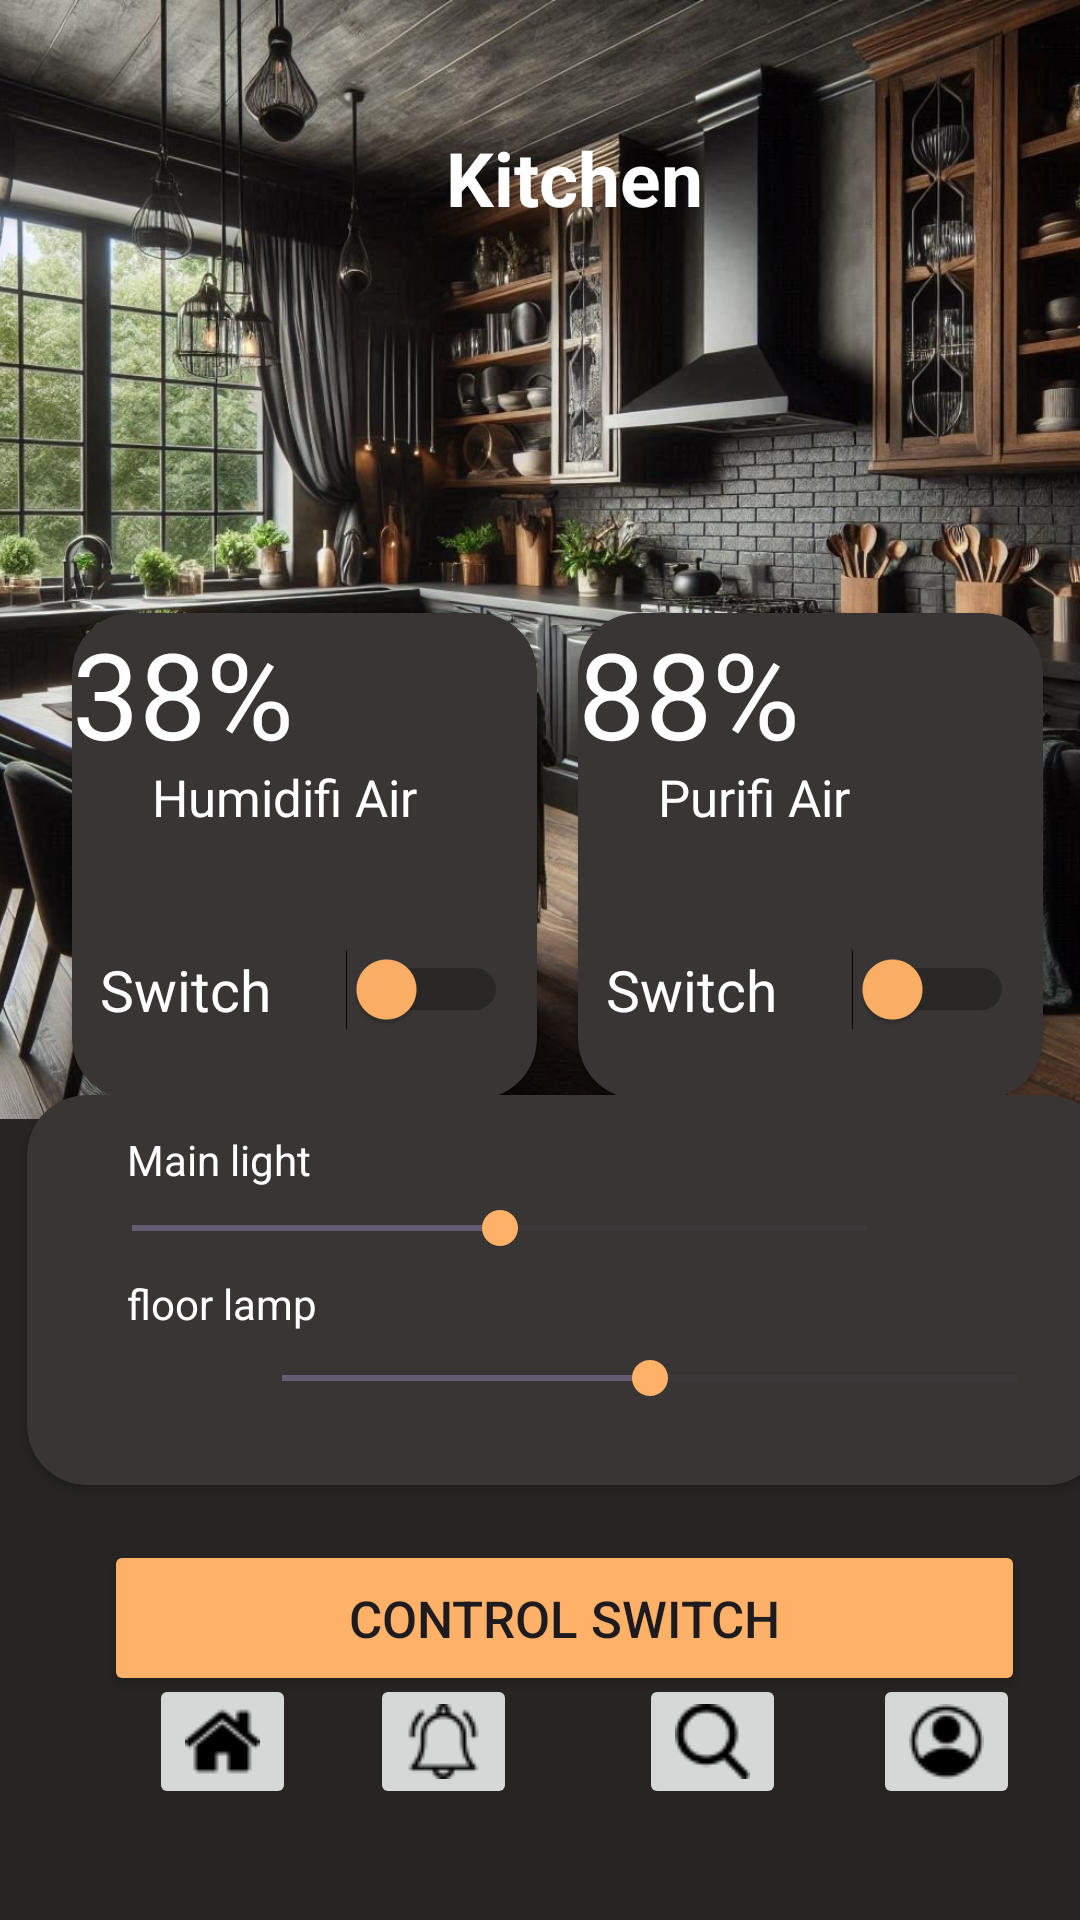

Reconstruct the res/layout file that produces this screen, plus the resources it refers to.
<!-- AndroidManifest.xml: application theme Theme.Nimshara -->
<!-- res/layout/activity_kitchen.xml -->
<?xml version="1.0" encoding="utf-8"?>
<androidx.constraintlayout.widget.ConstraintLayout xmlns:android="http://schemas.android.com/apk/res/android"
    xmlns:app="http://schemas.android.com/apk/res-auto"
    xmlns:tools="http://schemas.android.com/tools"
    android:id="@+id/main"
    android:layout_width="match_parent"
    android:layout_height="match_parent"
    android:background="#282424"
    tools:context=".kitchen">

    <ImageView
        android:id="@+id/imageView7"
        android:layout_width="581dp"
        android:layout_height="373dp"
        app:layout_constraintBottom_toBottomOf="parent"
        app:layout_constraintEnd_toEndOf="parent"
        app:layout_constraintStart_toStartOf="parent"
        app:layout_constraintTop_toTopOf="parent"
        app:layout_constraintVertical_bias="0.0"
        app:srcCompat="@drawable/kitchen" />

    <TextView
        android:id="@+id/textView34"
        android:layout_width="wrap_content"
        android:layout_height="wrap_content"
        android:text="Kitchen"
        android:textColor="@color/white"
        android:textSize="25dp"
        android:textStyle="bold"
        app:layout_constraintBottom_toBottomOf="parent"
        app:layout_constraintEnd_toEndOf="parent"
        app:layout_constraintHorizontal_bias="0.542"
        app:layout_constraintStart_toStartOf="parent"
        app:layout_constraintTop_toTopOf="parent"
        app:layout_constraintVertical_bias="0.07" />

    <androidx.cardview.widget.CardView
        android:id="@+id/cardView3"
        android:layout_width="155dp"
        android:layout_height="162dp"
        android:layout_marginStart="24dp"
        android:layout_marginBottom="180dp"
        android:backgroundTint="#393535"
        app:cardCornerRadius="20dp"

        app:layout_constraintBottom_toBottomOf="parent"
        app:layout_constraintEnd_toEndOf="parent"
        app:layout_constraintHorizontal_bias="0.0"
        app:layout_constraintStart_toStartOf="parent"
        app:layout_constraintTop_toTopOf="parent"
        app:layout_constraintVertical_bias="0.686">


        <TextView
            android:id="@+id/textView17"
            android:layout_width="75dp"
            android:layout_height="43dp"
            android:text="38%"
            android:textColor="@color/white"
            android:textSize="40dp" />

        <Switch
            android:id="@+id/switch2"
            android:layout_width="136dp"
            android:layout_height="39dp"
            android:layout_gravity="center_horizontal"
            android:layout_margin="106dp"
            android:layout_marginTop="22dp"
            android:text="Switch"
            android:textColor="@color/white"
            android:textSize="19dp"
            android:thumbTint="#FFB267" />

        <TextView
            android:id="@+id/textView30"
            android:layout_width="136dp"
            android:layout_height="39dp"
            android:layout_gravity="center_horizontal"
            android:layout_margin="50dp"
            android:layout_marginTop="22dp"
            android:text="    Humidifi Air"
            android:textColor="@color/white"
            android:textSize="17dp" />

    </androidx.cardview.widget.CardView>

    <androidx.cardview.widget.CardView
        android:id="@+id/cardView4"
        android:layout_width="155dp"
        android:layout_height="162dp"
        android:layout_marginStart="24dp"
        android:layout_marginBottom="180dp"
        android:backgroundTint="#393535"
        app:cardCornerRadius="20dp"

        app:layout_constraintBottom_toBottomOf="parent"
        app:layout_constraintEnd_toEndOf="parent"
        app:layout_constraintHorizontal_bias="0.931"
        app:layout_constraintStart_toStartOf="parent"
        app:layout_constraintTop_toTopOf="parent"
        app:layout_constraintVertical_bias="0.686">


        <TextView
            android:id="@+id/textView19"
            android:layout_width="75dp"
            android:layout_height="43dp"
            android:text="88%"
            android:textColor="@color/white"
            android:textSize="40dp" />

        <Switch
            android:id="@+id/switch1"
            android:layout_width="136dp"
            android:layout_height="39dp"
            android:layout_gravity="center_horizontal"
            android:layout_margin="106dp"
            android:layout_marginTop="22dp"
            android:text="Switch"
            android:textColor="@color/white"
            android:textSize="19dp"
            android:thumbTint="#FFB267" />

        <TextView
            android:id="@+id/textView31"
            android:layout_width="136dp"
            android:layout_height="39dp"
            android:layout_gravity="center_horizontal"
            android:layout_margin="50dp"
            android:layout_marginTop="22dp"
            android:text="    Purifi Air"
            android:textColor="@color/white"
            android:textSize="17dp" />

    </androidx.cardview.widget.CardView>

    <Button
        android:id="@+id/button23"
        android:layout_width="307dp"
        android:layout_height="52dp"
        android:backgroundTint="#FFB267"
        android:text="Control Switch"
        android:textSize="17dp"
        app:layout_constraintBottom_toBottomOf="parent"
        app:layout_constraintEnd_toEndOf="parent"
        app:layout_constraintHorizontal_bias="0.653"
        app:layout_constraintStart_toStartOf="parent"
        app:layout_constraintTop_toTopOf="parent"
        app:layout_constraintVertical_bias="0.873" />

    <ImageButton
        android:id="@+id/imageButton"
        android:layout_width="wrap_content"
        android:layout_height="wrap_content"
        app:layout_constraintBottom_toBottomOf="parent"
        app:layout_constraintEnd_toEndOf="parent"
        app:layout_constraintHorizontal_bias="0.16"
        app:layout_constraintStart_toStartOf="parent"
        app:layout_constraintTop_toTopOf="parent"
        app:layout_constraintVertical_bias="0.938"
        app:srcCompat="@drawable/homenew1" />

    <ImageButton
        android:id="@+id/imageButton3"
        android:layout_width="wrap_content"
        android:layout_height="wrap_content"
        app:layout_constraintBottom_toBottomOf="parent"
        app:layout_constraintEnd_toEndOf="parent"
        app:layout_constraintHorizontal_bias="0.397"
        app:layout_constraintStart_toStartOf="parent"
        app:layout_constraintTop_toTopOf="parent"
        app:layout_constraintVertical_bias="0.938"
        app:srcCompat="@drawable/notification2" />

    <ImageButton
        android:id="@+id/imageButton4"
        android:layout_width="wrap_content"
        android:layout_height="wrap_content"
        app:layout_constraintBottom_toBottomOf="parent"
        app:layout_constraintEnd_toEndOf="parent"
        app:layout_constraintHorizontal_bias="0.685"
        app:layout_constraintStart_toStartOf="parent"
        app:layout_constraintTop_toTopOf="parent"
        app:layout_constraintVertical_bias="0.938"
        app:srcCompat="@drawable/search2" />

    <ImageButton
        android:id="@+id/imageButton8"
        android:layout_width="wrap_content"
        android:layout_height="wrap_content"
        app:layout_constraintBottom_toBottomOf="parent"
        app:layout_constraintEnd_toEndOf="parent"
        app:layout_constraintHorizontal_bias="0.936"
        app:layout_constraintStart_toStartOf="parent"
        app:layout_constraintTop_toTopOf="parent"
        app:layout_constraintVertical_bias="0.938"
        app:srcCompat="@drawable/account2" />


    <androidx.cardview.widget.CardView
        android:id="@+id/cardView5"
        android:layout_width="360dp"
        android:layout_height="130dp"
        android:layout_margin="145dp"
        android:layout_marginStart="1dp"
        android:layout_marginEnd="1dp"
        android:layout_marginBottom="180dp"
        android:backgroundTint="#393535"
        app:cardCornerRadius="20dp"

        app:layout_constraintBottom_toBottomOf="parent"
        app:layout_constraintEnd_toEndOf="parent"
        app:layout_constraintHorizontal_bias="0.469"
        app:layout_constraintStart_toStartOf="parent"
        app:layout_constraintTop_toTopOf="parent"
        app:layout_constraintVertical_bias="1.0">
        <SeekBar
            android:id="@+id/seekBar"
            android:layout_width="277dp"
            android:layout_height="51dp"
            android:layout_margin="19dp"
            android:layout_marginTop="12dp"
            android:max="100"
            android:thumbTint="#FFB267"
            android:progress="50" />

        <TextView
            android:id="@+id/textView32"
            android:layout_width="wrap_content"
            android:layout_height="wrap_content"
            android:layout_marginTop="12dp"
            android:text="          Main light"
            android:textColor="@color/white" />

        <SeekBar
            android:id="@+id/seekBar3"
            android:thumbTint="#FFB267"
            android:layout_marginTop="50dp"
            android:layout_width="277dp"
            android:layout_height="51dp"
            android:layout_margin="69dp"

            android:max="100"

            android:progress="50"/>

        <TextView
            android:id="@+id/textView33"
            android:layout_width="wrap_content"
            android:layout_height="wrap_content"
            android:text="          floor lamp"

            android:layout_marginTop="60dp"

            android:textColor="@color/white"/>

    </androidx.cardview.widget.CardView><![CDATA[

    >



]]>
</androidx.constraintlayout.widget.ConstraintLayout>
<!-- resources referenced by this layout -->
<resources>
  <color name="white">#FFFFFFFF</color>
  <!-- drawable account2: png bitmap (drawable, 746 bytes) -->
  <!-- drawable homenew1: png bitmap (drawable, 535 bytes) -->
  <!-- drawable kitchen: jpeg bitmap (drawable, 205265 bytes) -->
  <!-- drawable notification2: png bitmap (drawable, 695 bytes) -->
  <!-- drawable search2: png bitmap (drawable, 630 bytes) -->
  <style name="Theme.Nimshara" parent="Base.Theme.Nimshara" />
  <style name="Base.Theme.Nimshara" parent="Theme.Material3.DayNight.NoActionBar">
          
          
      </style>
</resources>
